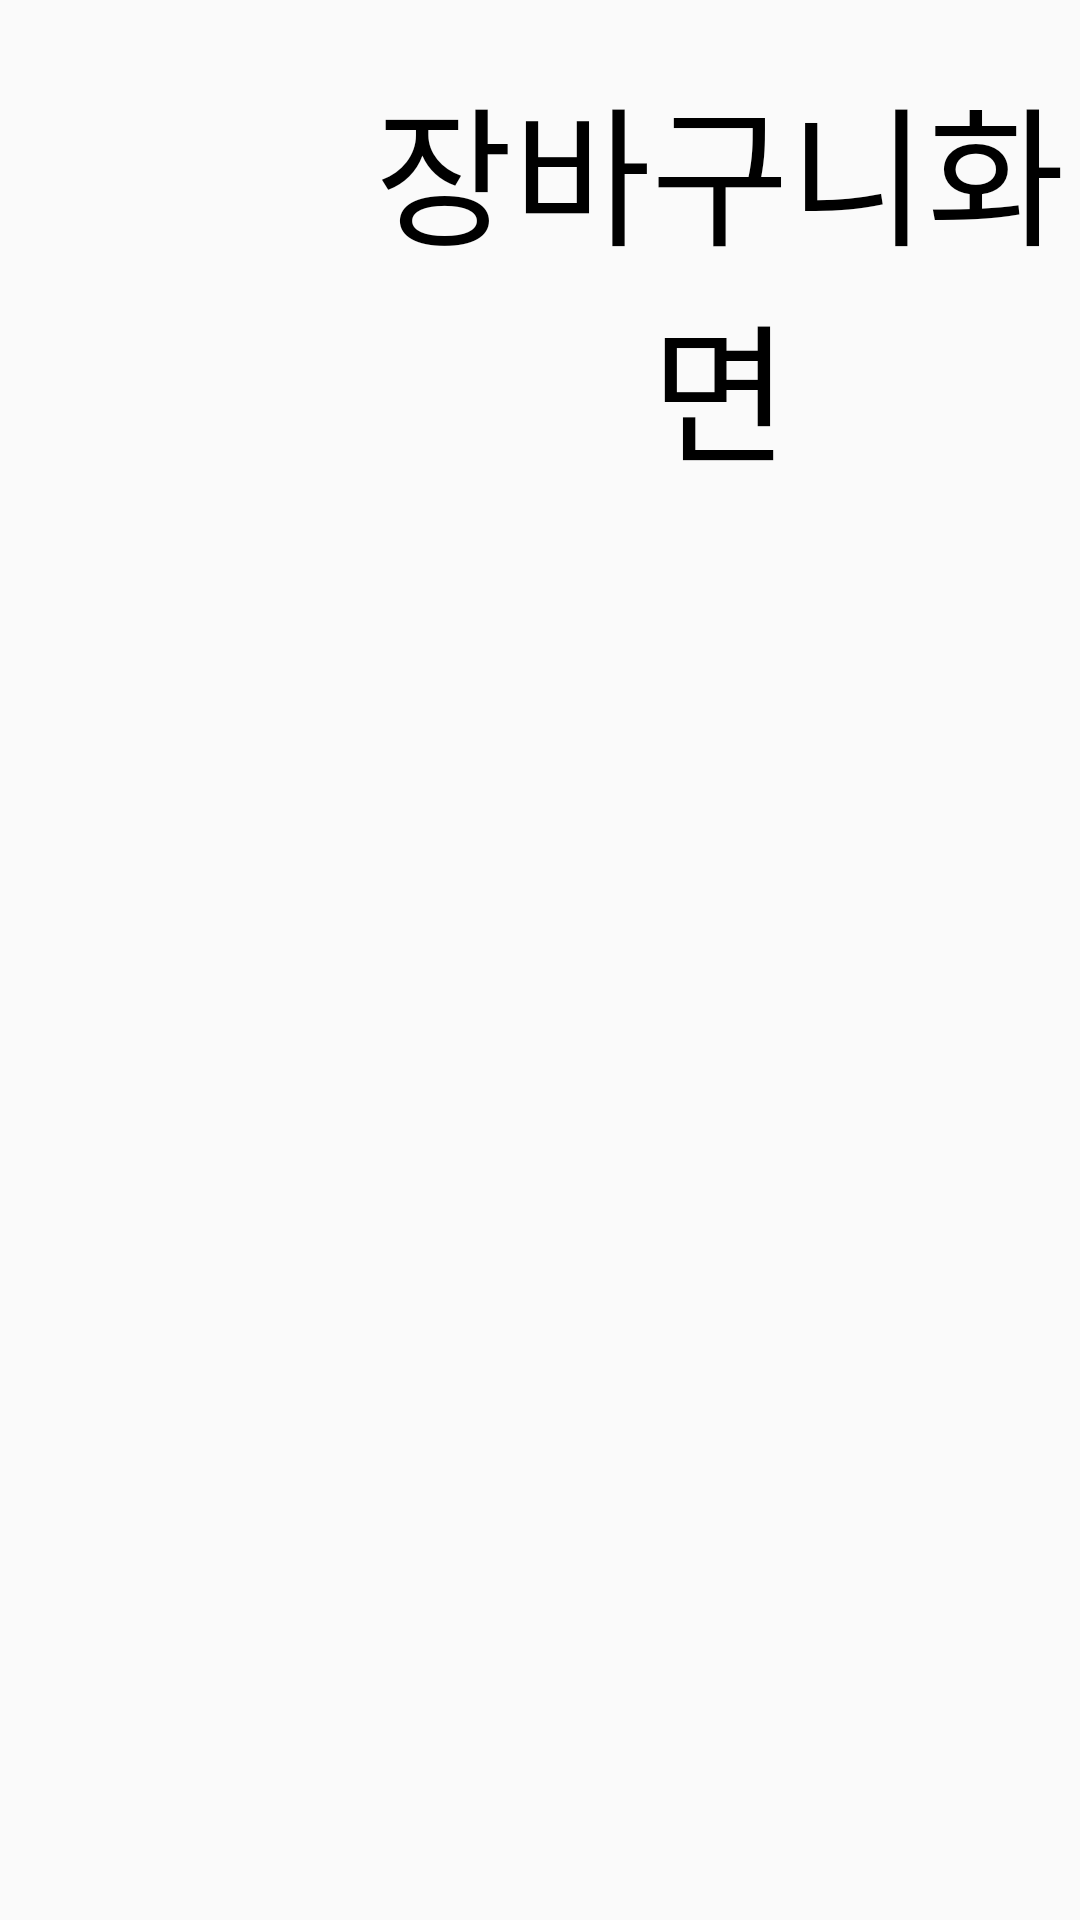

Here is an Android app screen rendered from its layout file. Give the layout XML and the strings, colors and styles it references.
<!-- AndroidManifest.xml: application theme AppTheme.ObjectDetection.NoActionBar -->
<!-- res/layout/fragment_basket.xml -->
<?xml version="1.0" encoding="utf-8"?>
<LinearLayout xmlns:android="http://schemas.android.com/apk/res/android"
    xmlns:app="http://schemas.android.com/apk/res-auto"
    xmlns:tools="http://schemas.android.com/tools"
    android:layout_width="match_parent"
    android:layout_height="match_parent"
    android:orientation="vertical"
    tools:context=".BasketFragment">

    <LinearLayout
        android:layout_width="match_parent"
        android:layout_height="wrap_content"
        android:orientation="horizontal"
        android:layout_marginTop="20dp"
        android:layout_marginBottom="20dp"
        android:layout_weight="1"
        android:gravity="center">

        <ImageView
            android:id="@+id/imageView2"
            android:layout_width="100dp"
            android:layout_height="100dp"
            android:src="@drawable/shopping_bag" />

        <TextView
            android:layout_width="wrap_content"
            android:layout_height="match_parent"
            android:text="장바구니화면"
            android:gravity="center"
            android:textSize="50dp"
            android:layout_marginLeft="20dp"
            android:focusableInTouchMode="false"
            android:fontFamily="@font/na_bold"
            android:textColor="@android:color/black"
            android:focusable="false"
            android:focusedByDefault="false"/>

    </LinearLayout>

    <ListView
        android:id="@+id/basketList"
        android:layout_weight="9"
        android:layout_width="match_parent"
        android:layout_height="wrap_content" >
    </ListView>
    <TextView
        android:layout_weight="0"

        android:id="@+id/totalPriceText"
        android:layout_width="wrap_content"
        android:layout_height="wrap_content"
        android:textSize="50sp"
        android:layout_gravity="right"
        android:focusedByDefault="false"
        android:textColor="@android:color/black"
        android:focusable="false"
        android:fontFamily="@font/na_bold"
        android:focusableInTouchMode="false"
        android:text="" />
</LinearLayout>
<!-- resources referenced by this layout -->
<resources>
  <style name="AppTheme.ObjectDetection.NoActionBar">
    <item name="windowActionBar">false</item>
    <item name="windowNoTitle">true</item>
  </style>
</resources>
